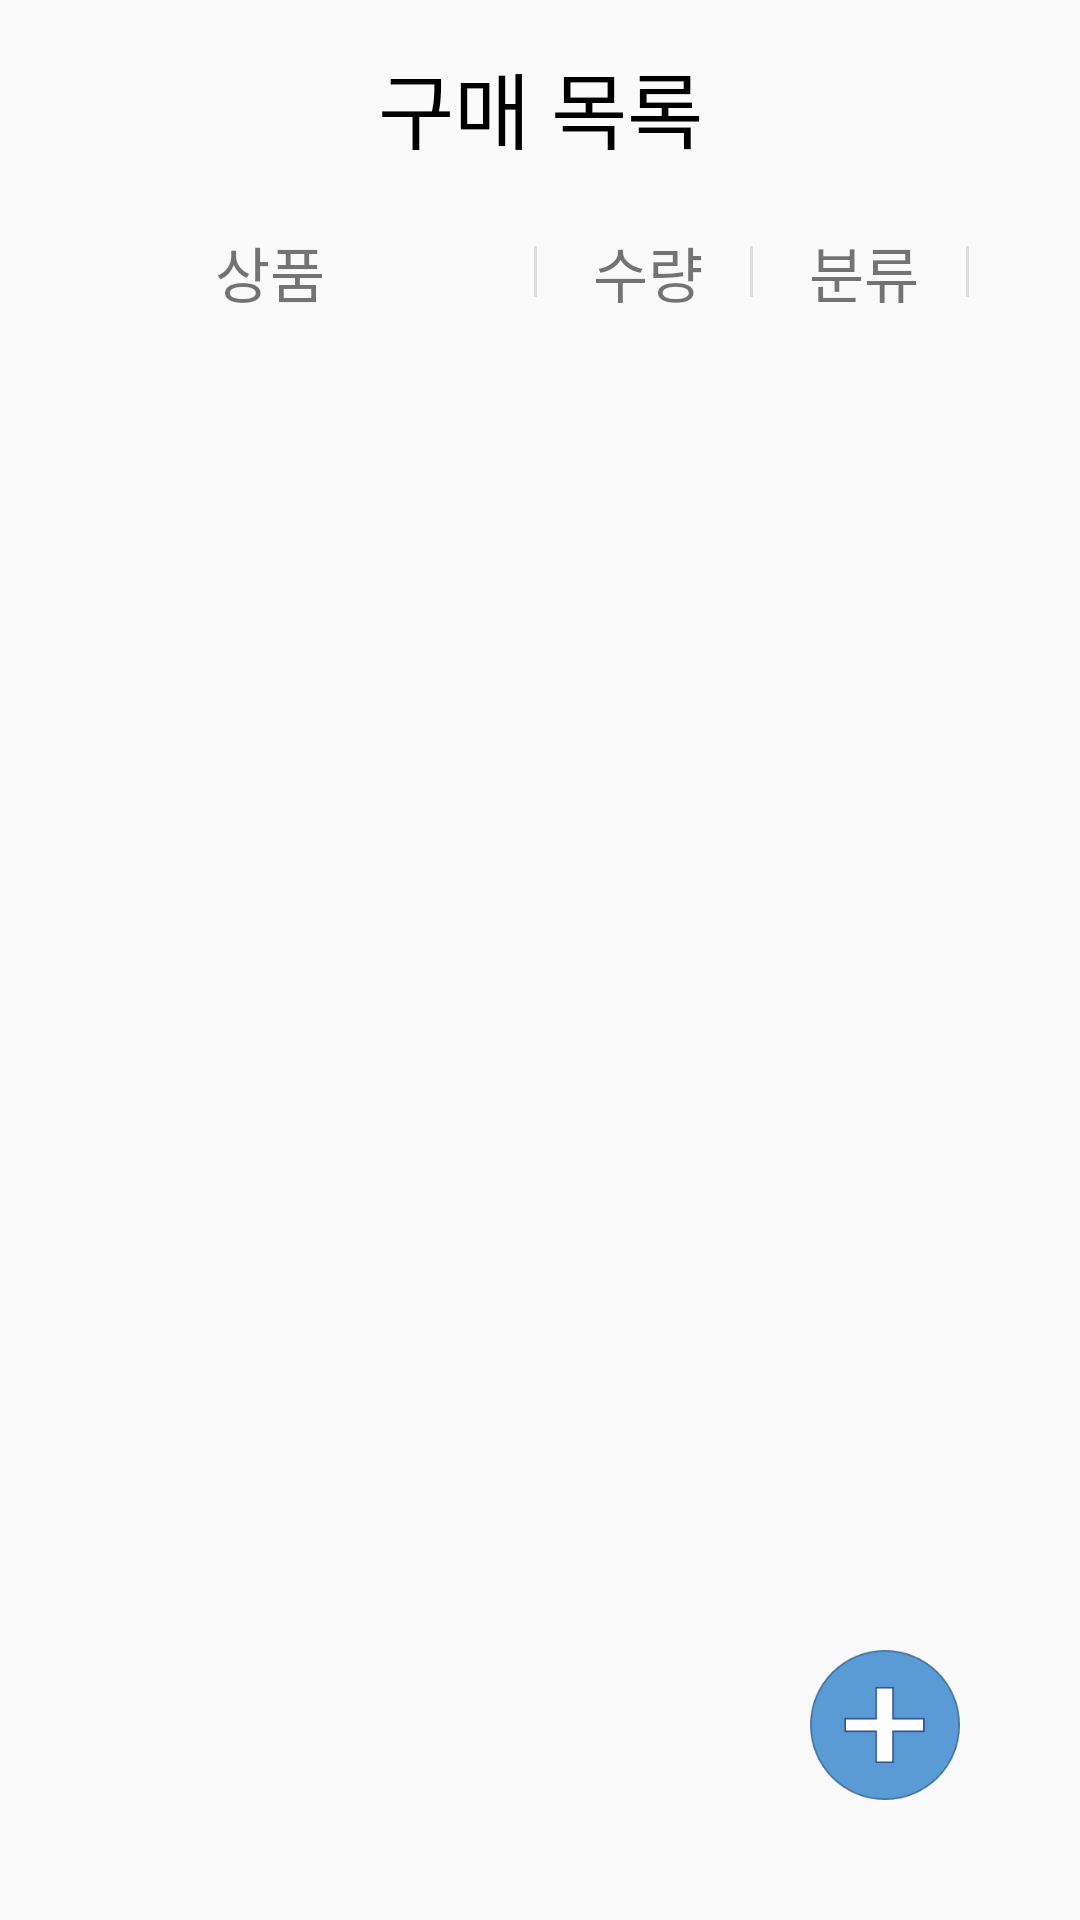

Android layout source for this screen:
<!-- AndroidManifest.xml: application theme Theme.AppCompat.DayNight.NoActionBar -->
<!-- res/layout/activity_add_item.xml -->
<?xml version="1.0" encoding="utf-8"?>
<androidx.constraintlayout.widget.ConstraintLayout xmlns:android="http://schemas.android.com/apk/res/android"
    xmlns:app="http://schemas.android.com/apk/res-auto"
    xmlns:tools="http://schemas.android.com/tools"
    android:layout_width="match_parent"
    android:layout_height="match_parent"
    tools:context=".AddItemActivity">
    <androidx.appcompat.widget.Toolbar
        android:id="@+id/toolbar"
        android:theme="?attr/actionBarTheme"
        style="?attr/actionBarTheme"
        android:layout_width="match_parent"
        android:paddingTop="15dp"
        android:layout_height="wrap_content"
        app:layout_constraintEnd_toEndOf="parent"
        app:layout_constraintStart_toStartOf="parent"
        app:layout_constraintTop_toTopOf="parent">


        <TextView
            android:layout_width="200dp"
            android:layout_height="40dp"
            android:layout_gravity="center"
            android:gravity="center"
            android:autoSizeTextType="uniform"
            android:singleLine="true"
            android:text="구매 목록"
            android:textColor="@color/black" />
        <Button
            android:id="@+id/complet_btn"
            android:layout_width="41dp"
            android:layout_height="41dp"
            android:layout_marginRight="5dp"
            android:layout_gravity="center|right"
            android:background="@drawable/complete_button"/>
    </androidx.appcompat.widget.Toolbar>


    <LinearLayout
        android:layout_marginTop="20dp"
        android:id="@+id/linearLayout"
        android:layout_width="match_parent"
        android:layout_height="wrap_content"
        android:paddingBottom="10dp"
        app:layout_constraintTop_toBottomOf="@+id/toolbar"
        android:orientation="vertical">
        <LinearLayout
            android:layout_width="match_parent"
            android:layout_height="wrap_content">
            <TextView
                android:layout_width="0dp"
                android:layout_weight="5"
                android:layout_height="match_parent"
                android:text="상품"
                android:gravity="center"
                android:background="@drawable/table_right_bar"
                android:textSize="20sp"/>
            <TextView
                android:layout_width="0dp"
                android:layout_weight="2"
                android:layout_height="match_parent"
                android:text="수량"
                android:textSize="20sp"
                android:background="@drawable/table_right_bar"
                android:gravity="center"/>
            <TextView
                android:layout_width="0dp"
                android:layout_weight="2"
                android:layout_height="match_parent"
                android:text="분류"
                android:textSize="20sp"
                android:background="@drawable/table_right_bar"
                android:gravity="center"/>
            <TextView
                android:layout_width="0dp"
                android:layout_weight="1"
                android:layout_height="match_parent" />
        </LinearLayout>
    </LinearLayout>

    <androidx.recyclerview.widget.RecyclerView
        android:id="@+id/addItemList"
        android:layout_width="match_parent"
        android:layout_height="0dp"
        android:layout_marginBottom="50dp"
        app:layout_constraintBottom_toBottomOf="parent"
        app:layout_constraintTop_toBottomOf="@+id/linearLayout"
        tools:layout_editor_absoluteX="0dp" />

    <ImageButton
        android:id="@+id/addItemBtn"
        android:layout_width="50dp"
        android:layout_height="50dp"
        android:layout_marginRight="40dp"
        android:layout_marginBottom="40dp"

        app:layout_constraintBottom_toBottomOf="parent"
        app:layout_constraintEnd_toEndOf="parent"

        android:src="@drawable/addbutton"
        android:scaleType="fitXY"
        android:background="@android:color/transparent"
        />

</androidx.constraintlayout.widget.ConstraintLayout>
<!-- resources referenced by this layout -->
<resources>
  <!-- drawable addbutton (drawable) -->
  <?xml version="1.0" encoding="utf-8"?>
  <selector xmlns:android="http://schemas.android.com/apk/res/android">
      <item android:state_pressed="true"
          android:drawable="@drawable/addbutton_onclick"/>
      <item android:state_pressed="false"
          android:drawable="@drawable/addbutton_normal"/>
  </selector>
  <!-- drawable complete_button (drawable) -->
  <?xml version="1.0" encoding="utf-8"?>
  <layer-list
      xmlns:android="http://schemas.android.com/apk/res/android">
      <item> <shape> <padding android:top="0dp" android:right="1dp" android:bottom="1dp" android:left="0dp" /> <corners android:radius="5dp" /> <solid android:color="#80CCCCCC" /> </shape> </item>
      <item >
          <shape android:shape="rectangle">
              <solid android:color="#FFFFFF"/>
              <corners
                  android:bottomLeftRadius="5dp"
                  android:bottomRightRadius="5dp"
                  android:topLeftRadius="5dp"
                  android:topRightRadius="5dp">
              </corners>
              <size android:width="40dp"
                  android:height="40dp"/>
          </shape>
      </item>
      <item android:drawable="@drawable/ic_baseline_check_24"
          android:gravity="center"
          android:width="25dp"
          android:height="25dp"/>
      <item>
          <ripple android:color="@android:color/darker_gray"
              android:radius="18dp"/>
      </item>
  
  </layer-list>
  <!-- drawable table_right_bar (drawable) -->
  <?xml version="1.0" encoding="utf-8"?>
  <layer-list xmlns:android="http://schemas.android.com/apk/res/android">
       <item android:gravity="right|center" android:right="1dp" android:width="1dp" android:height="17dp">
          <shape android:shape="rectangle">
              <solid android:color="#DDDDDD"/>
          </shape>
      </item>
  </layer-list>
  <!-- drawable addbutton_onclick: png bitmap (drawable, 4141 bytes) -->
  <!-- drawable addbutton_normal: png bitmap (drawable, 4115 bytes) -->
  <!-- not gathered from this repository: default colours our renderer supplied (Android Studio template values) -->
  <color name="black">#FF000000</color>
</resources>
